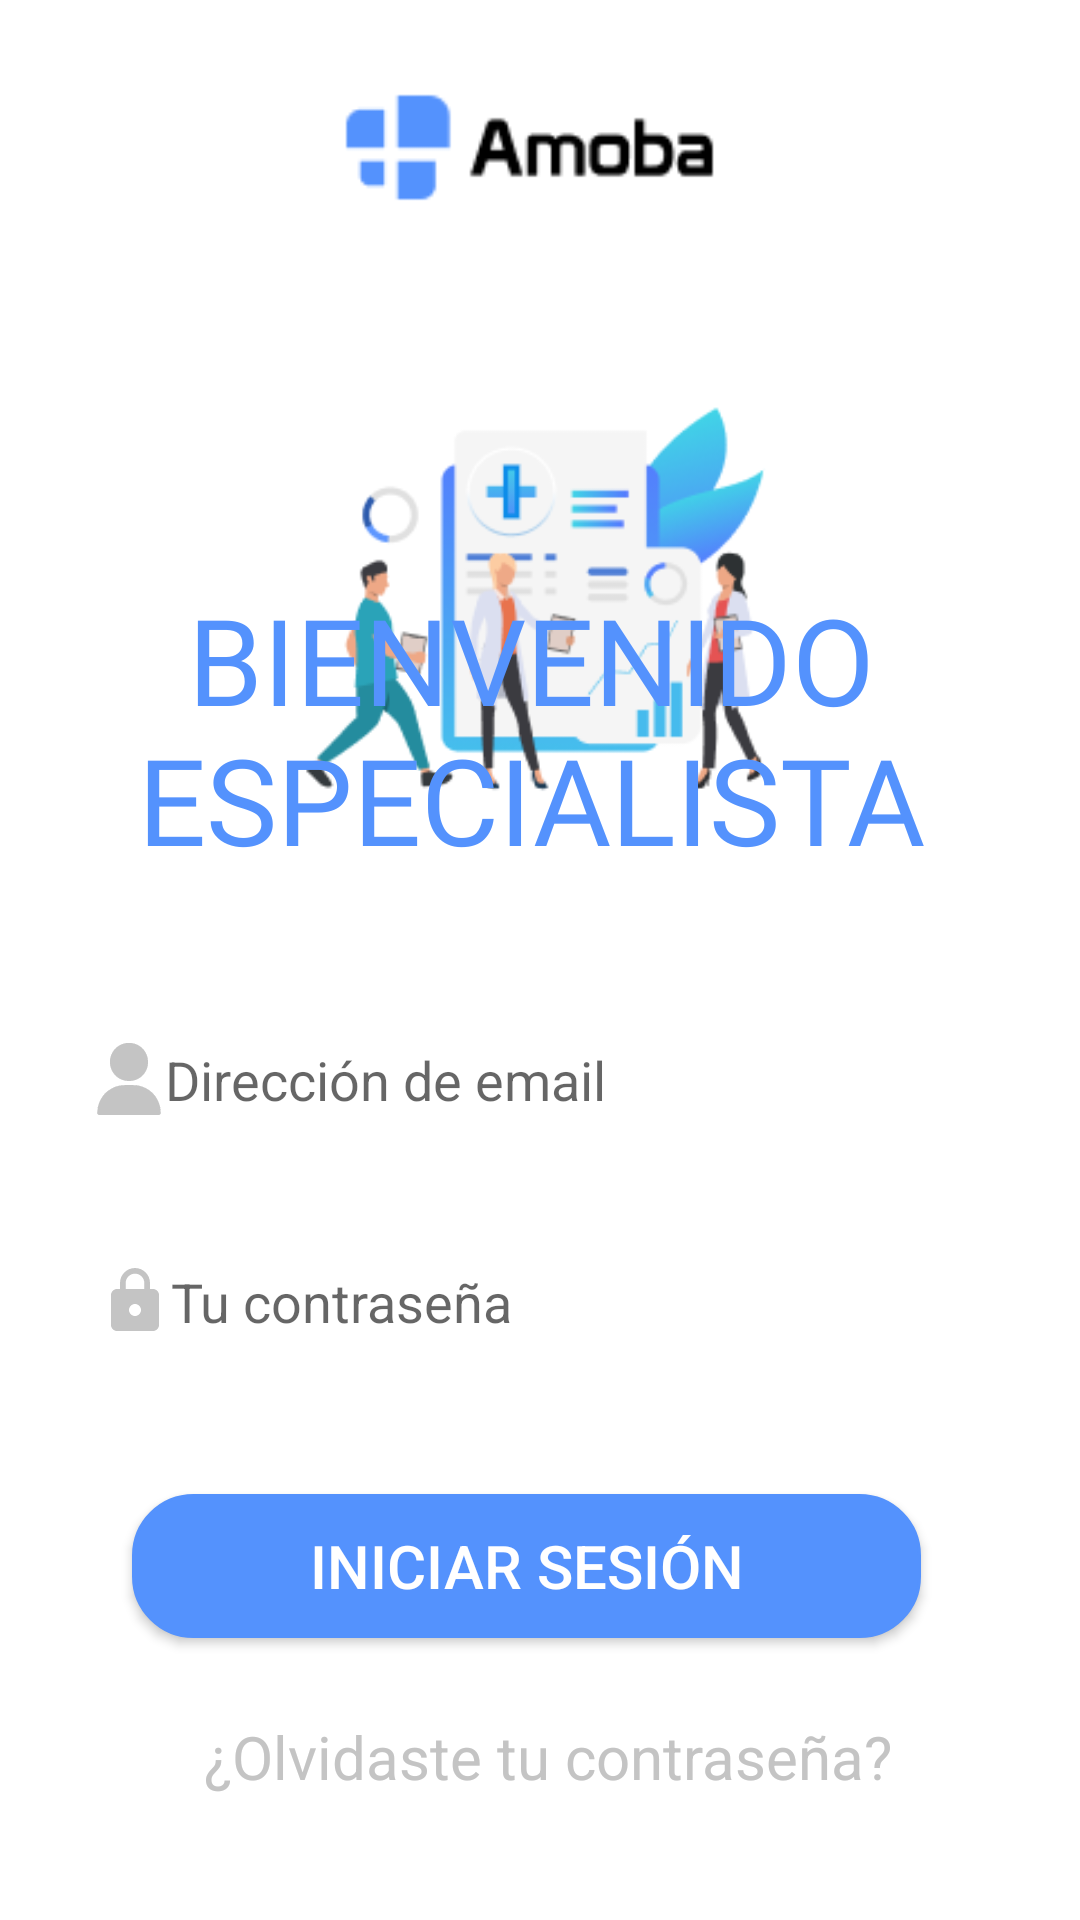

The Android layout XML behind this screen, and the referenced resources:
<!-- AndroidManifest.xml: application theme Theme.AmobaSoftwareDEMO -->
<!-- res/layout/login_activity.xml -->
<?xml version="1.0" encoding="utf-8"?>
<RelativeLayout xmlns:android="http://schemas.android.com/apk/res/android"
    xmlns:app="http://schemas.android.com/apk/res-auto"
    xmlns:tools="http://schemas.android.com/tools"
    android:layout_width="match_parent"
    android:layout_height="match_parent"
    tools:context=".Activity.LoginActivity">


    <ImageView
        android:layout_width="wrap_content"
        android:layout_height="wrap_content"
        android:layout_alignParentStart="true"
        android:layout_alignParentTop="true"
        android:layout_alignParentEnd="true"
        android:layout_marginStart="103dp"
        android:layout_marginTop="23dp"
        android:layout_marginEnd="110dp"
        android:layout_marginBottom="125dp"
        android:src="@drawable/logo">

    </ImageView>


    <ImageView
        android:id="@+id/imgPrincipal"
        android:layout_width="220dp"
        android:layout_height="219dp"
        android:layout_alignParentStart="true"
        android:layout_alignParentTop="true"
        android:layout_alignParentEnd="true"
        android:layout_marginStart="94dp"
        android:layout_marginTop="91dp"
        android:layout_marginEnd="96dp"
        android:src="@drawable/imagen">

    </ImageView>

    <TextView
        android:id="@+id/txt_bienvenido"
        android:layout_width="351dp"
        android:layout_height="wrap_content"
        android:layout_alignParentStart="true"
        android:layout_alignParentEnd="true"
        android:layout_alignParentBottom="true"
        android:layout_marginStart="27dp"
        android:layout_marginEnd="33dp"
        android:layout_marginBottom="347dp"
        android:fontFamily="@font/bebasneue"
        android:text="BIENVENIDO ESPECIALISTA"
        android:textAlignment="center"
        android:textColor="#5492FD"
        android:textSize="40dp"/>


    <EditText
        android:id="@+id/et_user"
        android:layout_width="373dp"
        android:layout_height="wrap_content"
        android:layout_alignParentStart="true"
        android:layout_alignParentEnd="true"
        android:layout_alignParentBottom="true"
        android:layout_marginStart="16dp"
        android:layout_marginTop="294dp"
        android:layout_marginEnd="22dp"
        android:layout_marginBottom="253dp"
        android:background="@drawable/edt_desing"
        android:drawableLeft="@drawable/ic_usets"
        android:elevation="3dp"
        android:ems="10"
        android:hint="Dirección de email"
        android:inputType="textPersonName"
        android:padding="15dp"
        android:text="" />

    <EditText
        android:id="@+id/et_pass"
        android:layout_width="match_parent"
        android:layout_height="wrap_content"
        android:layout_alignParentStart="true"
        android:layout_alignParentEnd="true"
        android:layout_alignParentBottom="true"
        android:layout_marginStart="18dp"
        android:layout_marginTop="294dp"
        android:layout_marginEnd="20dp"
        android:layout_marginBottom="179dp"
        android:background="@drawable/edt_desing"
        android:drawableLeft="@drawable/ic_lock"
        android:elevation="3dp"
        android:ems="10"
        android:hint="Tu contraseña"
        android:inputType="textPersonName"
        android:padding="15dp"
        android:text="" />


    <Button
        android:id="@+id/btn_iniciar_sesion"
        android:layout_width="314dp"
        android:layout_height="wrap_content"
        android:layout_alignParentStart="true"
        android:layout_alignParentEnd="true"
        android:layout_alignParentBottom="true"
        android:layout_gravity="center"
        android:layout_marginStart="44dp"
        android:layout_marginTop="660dp"
        android:layout_marginEnd="53dp"
        android:layout_marginBottom="94dp"
        android:background="@drawable/boton_one"
        android:text="INICIAR SESIÓN"
        android:textSize="20dp"
        android:textColor="#FFF" />


    <TextView
        android:id="@+id/txt_olvido_clave"
        android:layout_width="351dp"
        android:layout_height="wrap_content"
        android:layout_alignParentStart="true"
        android:layout_alignParentEnd="true"
        android:layout_alignParentBottom="true"
        android:layout_marginStart="32dp"
        android:layout_marginEnd="27dp"
        android:layout_marginBottom="41dp"
        android:text="¿Olvidaste tu contraseña?"
        android:textAlignment="center"
        android:textColor="#C4C4C4"
        android:textSize="20dp" />


</RelativeLayout>
<!-- resources referenced by this layout -->
<resources>
  <!-- drawable boton_one (drawable) -->
  <shape xmlns:android="http://schemas.android.com/apk/res/android">
  
      <item android:state_pressed="true">
          <shape android:shape="rectangle">
              <solid android:color="#2FCC71"></solid>
              <corners android:radius="10dp" />
          </shape>
      </item>
  
      <solid android:color="#5492FD" />
      <stroke android:width="1dp" android:color="#5492FD" />
      <padding android:left="10dp" android:top="10dp" android:right="10dp" android:bottom="10dp" />
      <corners android:radius="20dp" />
  </shape>
  <!-- drawable ic_lock (drawable) -->
  <vector xmlns:android="http://schemas.android.com/apk/res/android"
      android:width="24dp"
      android:height="24dp"
      android:viewportWidth="24"
      android:viewportHeight="24"
      android:tint="#C4C4C4">
      <path
          android:fillColor="@android:color/white"
          android:pathData="M18,8h-1L17,6c0,-2.76 -2.24,-5 -5,-5S7,3.24 7,6v2L6,8c-1.1,0 -2,0.9 -2,2v10c0,1.1 0.9,2 2,2h12c1.1,0 2,-0.9 2,-2L20,10c0,-1.1 -0.9,-2 -2,-2zM12,17c-1.1,0 -2,-0.9 -2,-2s0.9,-2 2,-2 2,0.9 2,2 -0.9,2 -2,2zM15.1,8L8.9,8L8.9,6c0,-1.71 1.39,-3.1 3.1,-3.1 1.71,0 3.1,1.39 3.1,3.1v2z"/>
  </vector>
  <!-- drawable ic_usets: vector/xml drawable (drawable, 188108 chars, omitted) -->
  <!-- drawable imagen: png bitmap (drawable, 16656 bytes) -->
  <!-- drawable logo: png bitmap (drawable, 1306 bytes) -->
  <style name="Theme.AmobaSoftwareDEMO" parent="Theme.MaterialComponents.DayNight.DarkActionBar">
          
          <item name="colorPrimary">#5492FD</item>
          <item name="colorPrimaryVariant">#5492FD</item>
          <item name="colorOnPrimary">#5492FD</item>
  
          
          <item name="android:statusBarColor" tools:targetApi="l">?attr/colorPrimaryVariant</item>
          
      </style>
</resources>
